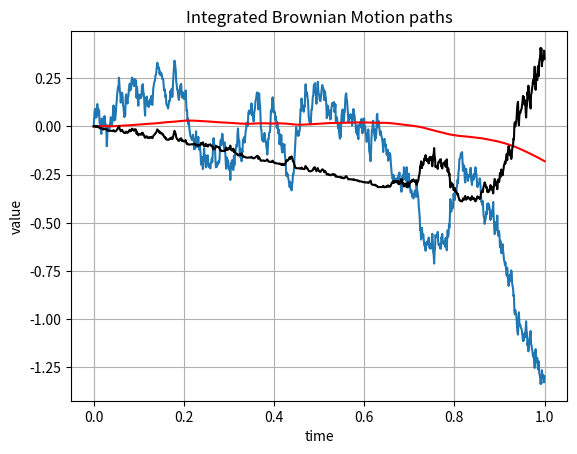

This chart was generated by the following Python code:
#%%
"""
Created on Thu Nov 27 2018
Integrated Brownian motion- three cases, W(t), and I(t)
[redacted]
"""
import numpy as np
import matplotlib.pyplot as plt

def ComputeIntegrals(NoOfPaths,NoOfSteps,T):    
    Z = np.random.normal(0.0,1.0,[NoOfPaths,NoOfSteps])
    W = np.zeros([NoOfPaths, NoOfSteps+1])
    I1 = np.zeros([NoOfPaths, NoOfSteps+1])
    I2 = np.zeros([NoOfPaths, NoOfSteps+1])
    time = np.zeros([NoOfSteps+1])
    
    dt = T / float(NoOfSteps)
    for i in range(0,NoOfSteps):

        # Making sure that samples from a normal have mean 0 and variance 1

        if NoOfPaths > 1:
            Z[:,i] = (Z[:,i] - np.mean(Z[:,i])) / np.std(Z[:,i])
        W[:,i+1] = W[:,i] + np.power(dt, 0.5)*Z[:,i]
        I1[:,i+1] = I1[:,i] + W[:,i]*dt
        I2[:,i+1] = I2[:,i] + W[:,i]*(W[:,i+1]-W[:,i])
        time[i+1] = time[i] +dt
        
    paths = {"time":time,"W":W,"I1":I1,"I2":I2}
    return paths

NoOfPaths = 1
NoOfSteps = 1000
T = 1

W_t = ComputeIntegrals(NoOfPaths,NoOfSteps,1)
timeGrid = W_t["time"]
Ws = W_t["W"]
intWsds = W_t["I1"]
intWsdWs = W_t["I2"]

plt.figure(1)
plt.plot(timeGrid, np.transpose(Ws))
plt.plot(timeGrid, np.transpose(intWsds),'r')
plt.plot(timeGrid, np.transpose(intWsdWs),'k')
plt.grid()
plt.xlabel("time")
plt.ylabel("value")
plt.title("Integrated Brownian Motion paths")
plt.show()
